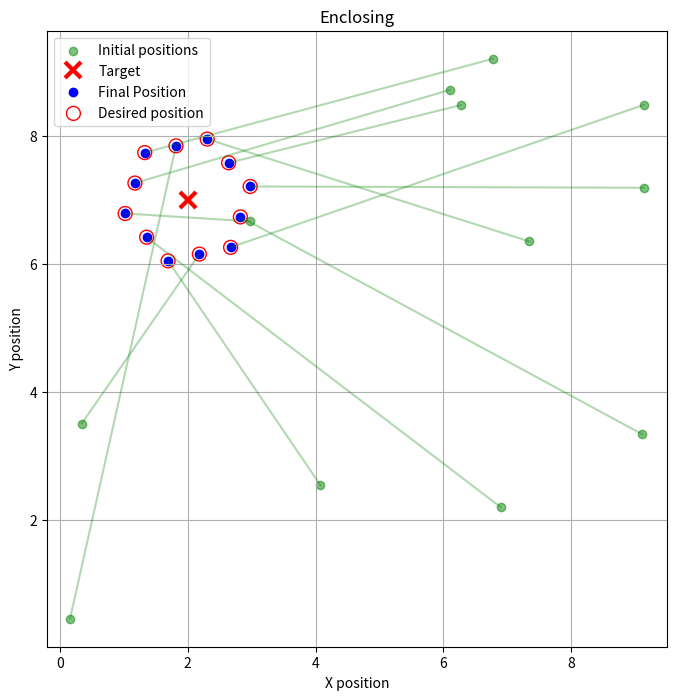

This figure's Python source:
#-----------------------------------
# Javier Almario, NIP: 962449
# Alvaro Provencio, NIP: 960625
#-----------------------------------

import numpy as np
import random
import math
import matplotlib.pyplot as plt


#Polygon
def points_around(center, n: int, radius: float = 1.0, rotation: float = 0.0):

    cx = center[0,0]
    cy = center[1,0]
    rotation_rad = math.radians(rotation)
    c_around = np.zeros((2,n)) #Create matrix

    for i in range(n):
        c_around[0,i] = cx + radius * math.cos(2 * math.pi * i / n + rotation_rad)
        c_around[1,i] = cy + radius * math.sin(2 * math.pi * i / n + rotation_rad)

    return c_around

def robots_on_regular_polygon(center, n_robots: int, n_sides: int, radius: float = 1.0, rotation: float = 0.0):

    cx, cy = center[0, 0], center[1, 0]
    theta0 = math.radians(rotation)

    vertices = np.zeros((2, n_sides))
    for i in range(n_sides):
        theta = 2 * math.pi * i / n_sides + theta0
        vertices[0, i] = cx + radius * math.cos(theta)
        vertices[1, i] = cy + radius * math.sin(theta)

    side_lengths = np.zeros(n_sides)
    for i in range(n_sides):
        next_i = (i + 1) % n_sides
        side_lengths[i] = np.linalg.norm(vertices[:, next_i] - vertices[:, i])

    perimeter = np.sum(side_lengths)
    step = perimeter / n_robots 

    robots = np.zeros((2, n_robots))
    edge_i = 0
    distance_on_edge = 0.0

    for r in range(n_robots):
        remaining = step
        while remaining > 0:
            next_i = (edge_i + 1) % n_sides
            edge_vec = vertices[:, next_i] - vertices[:, edge_i]
            edge_len = side_lengths[edge_i]

            if distance_on_edge + remaining <= edge_len:
                t = (distance_on_edge + remaining) / edge_len
                robots[:, r] = vertices[:, edge_i] + t * edge_vec
                distance_on_edge += remaining
                remaining = 0
            else:
                remaining -= (edge_len - distance_on_edge)
                edge_i = (edge_i + 1) % n_sides
                distance_on_edge = 0.0

    return robots

Num_robots = 12
N = Num_robots + 1 # Robot + target
t_steps = 1000 # for testing
Kc = 1
dt = 0.05
target = np.array([[random.randint(0,10)],[random.randint(0,10)]])

# Initial positions Q (2 x N)
q_robots = np.random.rand(2, Num_robots) * 10 
q = np.hstack((q_robots,target))

# Reference formation C (2 x N) centered at zero for rotation math
# c_robots = points_around(np.array([[0],[0]]), n=Num_robots, radius=1.0, rotation=45) #Circle
c_robots = robots_on_regular_polygon(np.array([[0],[0]]), n_robots=Num_robots, n_sides=6,radius=1.0, rotation=45) #Polygon
c = np.hstack((c_robots,np.array([[0],[0]])))

# Compute Q and C with N+N columns
Q = np.zeros((2,N*N))
C = np.zeros((2,N*N))
idx = 0
for i in range(N):
    for j in range(N):
        Q[:,idx] = q[:,i]-q[:,j]
        C[:,idx] = c[:,i]-c[:,j]
        idx += 1

# Compute Rotation Matrix
A = C @ Q.T
U, S, Vt = np.linalg.svd(A)
V = Vt.T
d = np.linalg.det(V @ U.T)
D = np.eye(2) # R must be 2x2 for 2d robotics
D[1, 1] = np.sign(d)
R = V @ D @ U.T

# Compute enclosing
trajectories = np.zeros((t_steps,2,Num_robots))
target_idx = N - 1
for k in range(t_steps):
    for i in range(Num_robots):
        trajectories[k, :, i] = q[:, i]
        q_Ni = q[:, target_idx] - q[:, i]
        c_Ni = c[:, target_idx] - c[:, i]
        dq_i = Kc * (q_Ni - R @ c_Ni)
        q[:, i] += dq_i * dt
        

# --- PLOTTING ---
plt.figure(figsize=(8, 8))
plt.scatter(q_robots[0], q_robots[1], color='green', label="Initial positions", alpha=0.5)
plt.plot(target[0], target[1], 'rx', markersize=12, markeredgewidth=3, label="Target")

# Trajectories
for i in range(Num_robots):
    plt.plot(trajectories[:, 0, i], trajectories[:, 1, i], 'g-', alpha=0.3)


plt.scatter(q[0, :Num_robots], q[1, :Num_robots], c='blue', marker='o', label="Final Position")
c_rotated = R @ c_robots + target
plt.scatter(c_rotated[0], c_rotated[1], facecolors='none', edgecolors='r', s=100, label="Desired position")

plt.axis('equal')
plt.xlabel("X position")
plt.ylabel("Y position")
plt.title("Enclosing")
plt.legend()
plt.grid(True)
plt.show()
